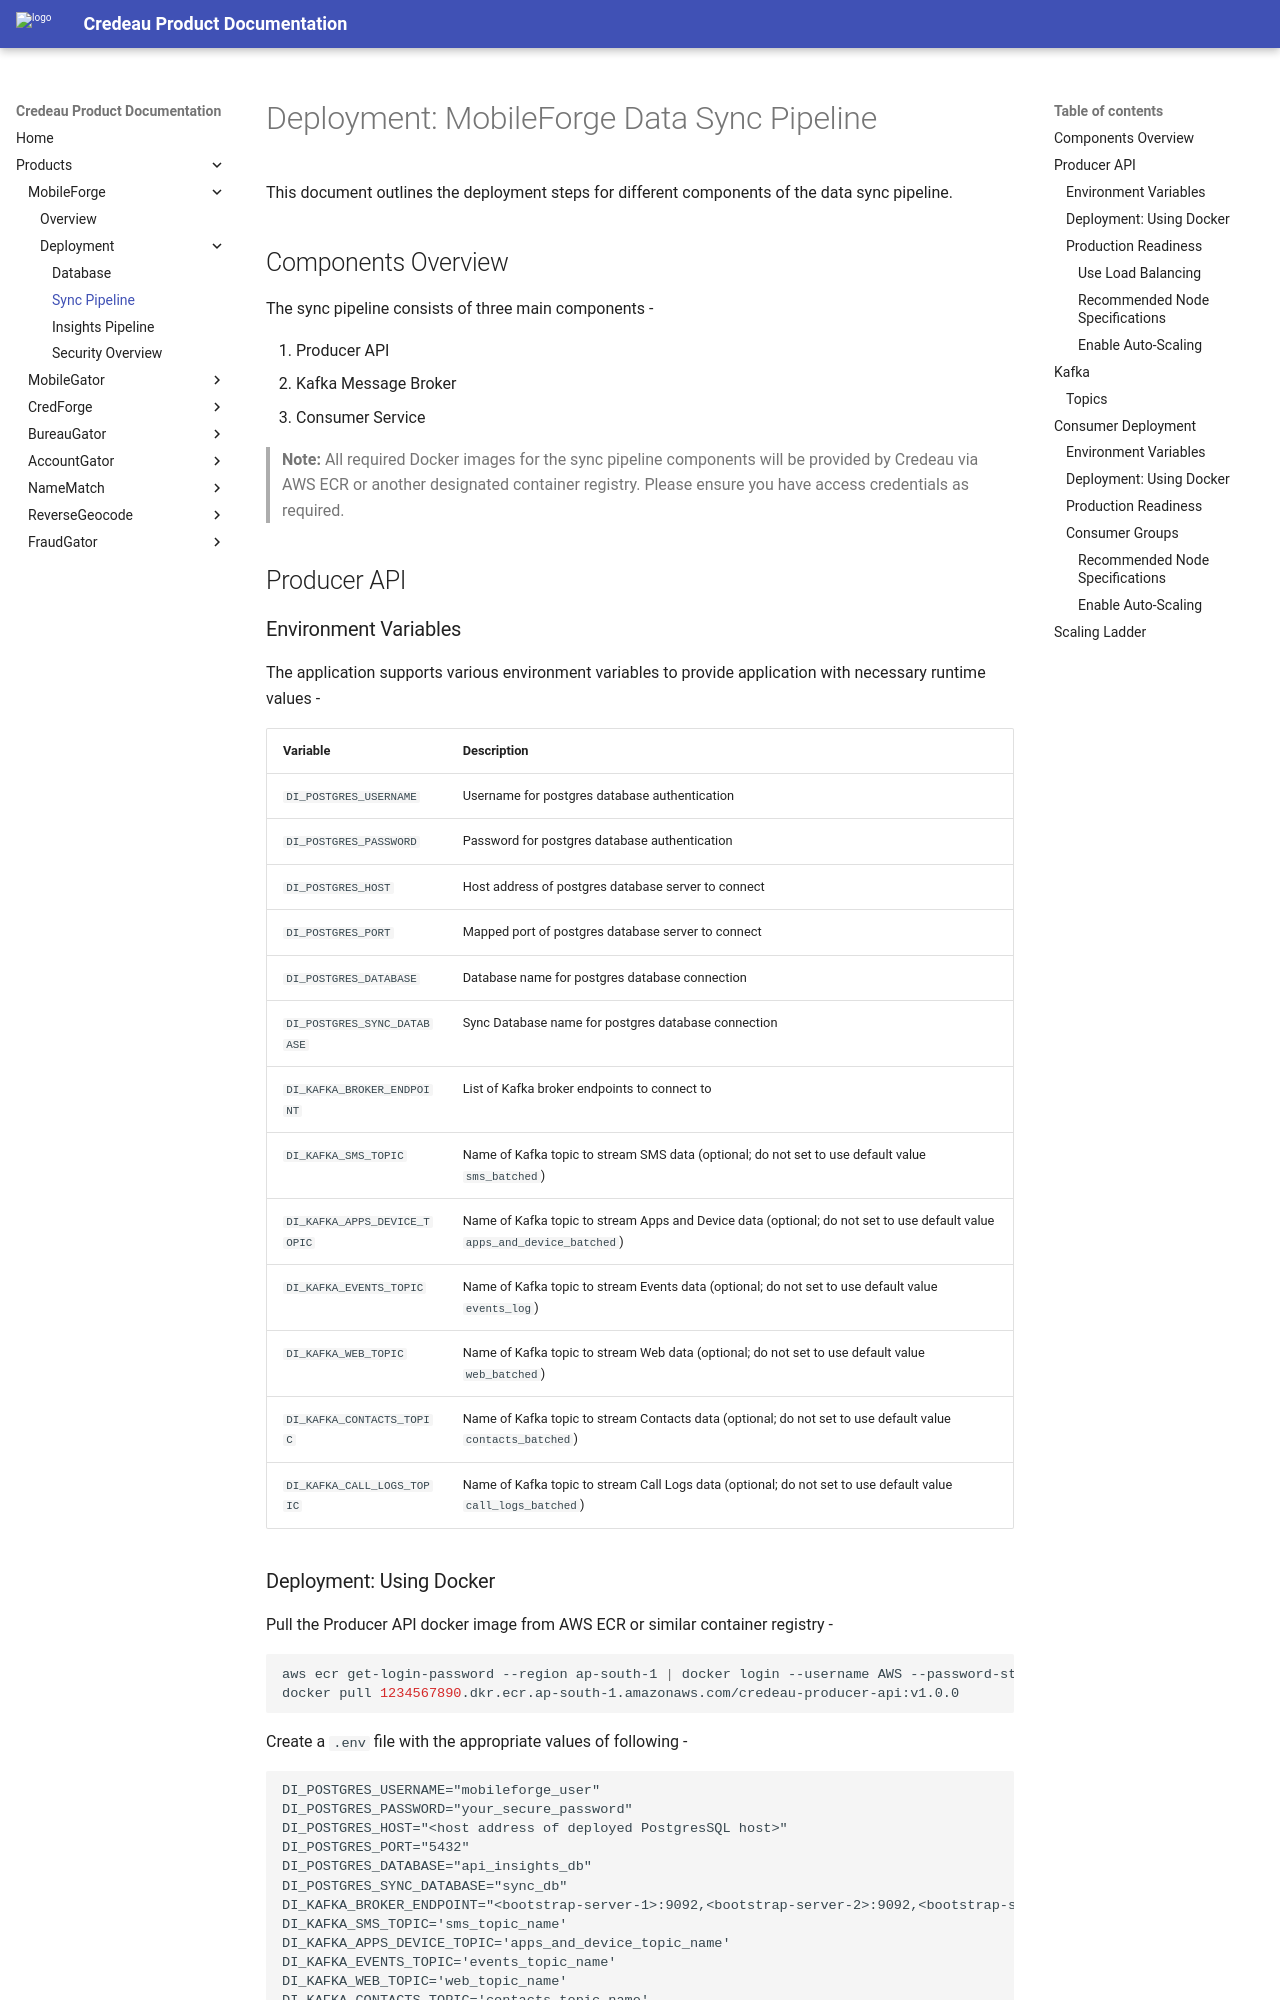

repository: Credeau/credeau-docs · page: products/mobileforge/deployment/sync_pipeline/index.html · generator: mkdocs

# Deployment: MobileForge Data Sync Pipeline

This document outlines the deployment steps for different components of the data sync pipeline.

## Components Overview

The sync pipeline consists of three main components -

1. Producer API
2. Kafka Message Broker
3. Consumer Service

> **Note:** All required Docker images for the sync pipeline components will be provided by Credeau via AWS ECR or another designated container registry. Please ensure you have access credentials as required.

## Producer API

### Environment Variables

The application supports various environment variables to provide application with necessary runtime values -

| Variable | Description |
|----------|-------------|
| `DI_POSTGRES_USERNAME` | Username for postgres database authentication |
| `DI_POSTGRES_PASSWORD` | Password for postgres database authentication |
| `DI_POSTGRES_HOST` | Host address of postgres database server to connect |
| `DI_POSTGRES_PORT` | Mapped port of postgres database server to connect |
| `DI_POSTGRES_DATABASE` | Database name for postgres database connection |
| `DI_POSTGRES_SYNC_DATABASE` | Sync Database name for postgres database connection |
| `DI_KAFKA_BROKER_ENDPOINT` | List of Kafka broker endpoints to connect to |
| `DI_KAFKA_SMS_TOPIC` | Name of Kafka topic to stream SMS data (optional; do not set to use default value `sms_batched`) |
| `DI_KAFKA_APPS_DEVICE_TOPIC` | Name of Kafka topic to stream Apps and Device data (optional; do not set to use default value `apps_and_device_batched`) |
| `DI_KAFKA_EVENTS_TOPIC` | Name of Kafka topic to stream Events data (optional; do not set to use default value `events_log`) |
| `DI_KAFKA_WEB_TOPIC` | Name of Kafka topic to stream Web data (optional; do not set to use default value `web_batched`) |
| `DI_KAFKA_CONTACTS_TOPIC` | Name of Kafka topic to stream Contacts data (optional; do not set to use default value `contacts_batched`) |
| `DI_KAFKA_CALL_LOGS_TOPIC` | Name of Kafka topic to stream Call Logs data (optional; do not set to use default value `call_logs_batched`) |
